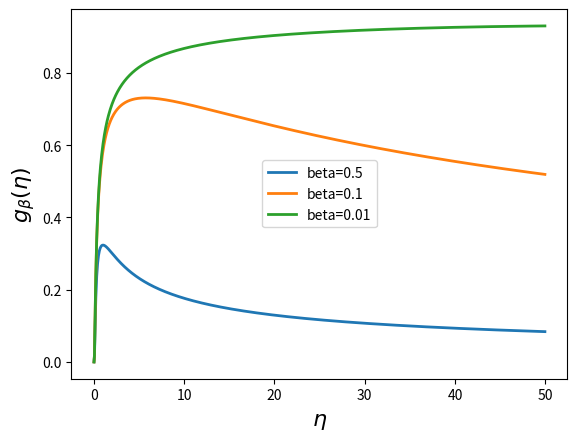
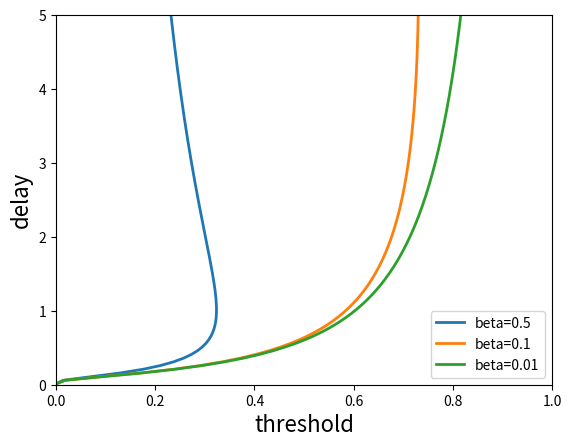
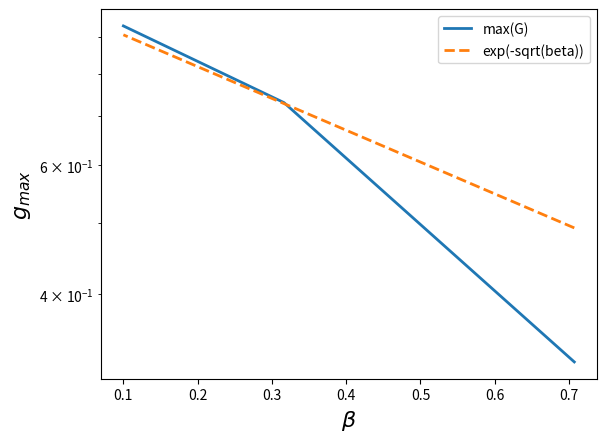

The matplotlib source for these figures, in order:

# -------------------------------------------------------------------
# 
#  The fire-diffuse-fire model.
# 
#  For Chapter 7, Section 7.8.1 of
#  Keener and Sneyd, Mathematical Physiology, 3rd Edition, Springer.
# 
# [redacted]
# 
# -------------------------------------------------------------------

import numpy as np
import matplotlib.pyplot as plt

betalist = np.array([0.5, 0.1, 0.01])
dkappa = 0.001
eta = np.arange(0.01, 50, 0.05)
J = len(betalist)

G = np.zeros((J, len(eta)))
K = np.zeros(J)

for j in range(J):
    beta = betalist[j]
    g = np.zeros((1000, len(eta)))
    
    for n in range(1, 1001):
        g[n-1, :] = np.sqrt(1 / (4 * np.pi * n * eta)) * np.exp(-n / (4 * eta) - beta**2 * n)
    
    G[j, :] = np.sum(g, axis=0)
    K[j] = beta

plt.figure(1)
for j in range(J):
    plt.plot(eta, G[j, :], linewidth=2, label=f'beta={betalist[j]}')
plt.xlabel(r'$\eta$', fontsize=16)
plt.ylabel(r'$g_\beta(\eta)$', fontsize=16)
plt.legend()

plt.figure(2)
for j in range(J):
    plt.plot(G[j, :], eta, linewidth=2, label=f'beta={betalist[j]}')
plt.ylabel('delay', fontsize=16)
plt.xlabel('threshold', fontsize=16)
plt.axis([0, 1, 0, 5])
plt.legend()

plt.figure(3)
plt.semilogy(np.sqrt(betalist), np.max(G, axis=1), linewidth=2, label='max(G)')
plt.semilogy(np.sqrt(betalist), np.exp(-np.sqrt(betalist)), '--', linewidth=2, label='exp(-sqrt(beta))')
plt.xlabel(r'$\beta$', fontsize=16)
plt.ylabel(r'$g_{max}$', fontsize=16)
plt.legend()


